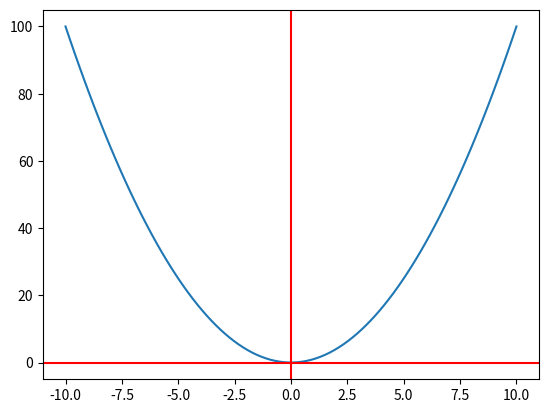

Reproduce this figure in Python.

import numpy as np
import matplotlib.pyplot as plt


def f(x):
    return x**2

def run():
    resolución=100
    x=np.linspace(-10, 10, num=resolución)
    y=f(x)
    fig, ax = plt.subplots()
    plt.xlim=(-25,25)
    plt.ylim=(-25,25)
    ax.plot(x,y)
    ax.axhline(y=0, color='r')
    ax.axvline(x=0, color='r')
    plt.show()

if __name__=='__main__':

   run()    

#Para funciones trigonométricas se hace uso de numpy, ej: np.cos(x)